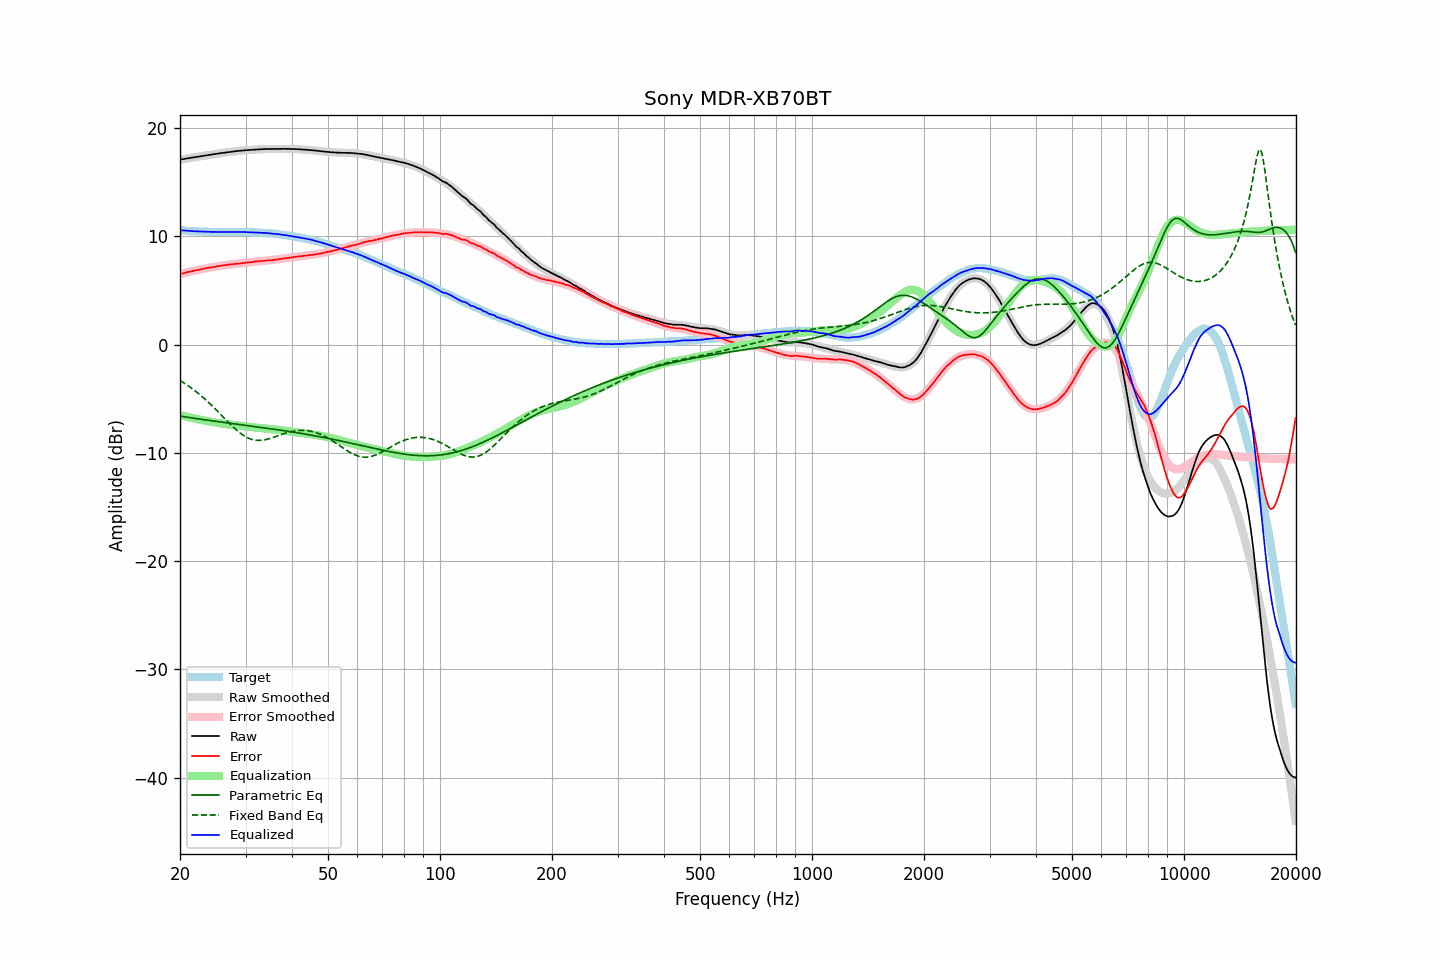

Values plotted in this chart, from the file beside it:
frequency, raw, error, smoothed, error_smoothed, equalization, parametric_eq, fixed_band_eq, equalized_raw, equalized_smoothed, target
20.00, 17.09, 6.52, 17.09, 6.51, -6.51, -6.61, -3.32, 10.57, 10.57, 10.57
20.20, 17.11, 6.55, 17.11, 6.55, -6.55, -6.63, -3.41, 10.56, 10.56, 10.56
20.40, 17.14, 6.59, 17.14, 6.59, -6.59, -6.66, -3.50, 10.55, 10.55, 10.55
20.61, 17.16, 6.62, 17.16, 6.63, -6.63, -6.68, -3.60, 10.53, 10.53, 10.54
20.81, 17.19, 6.67, 17.18, 6.66, -6.66, -6.70, -3.70, 10.53, 10.52, 10.52
21.02, 17.21, 6.70, 17.21, 6.70, -6.70, -6.72, -3.80, 10.51, 10.51, 10.51
21.23, 17.24, 6.74, 17.23, 6.73, -6.73, -6.75, -3.90, 10.51, 10.50, 10.50
21.44, 17.26, 6.75, 17.26, 6.77, -6.77, -6.77, -4.01, 10.49, 10.49, 10.50
21.66, 17.28, 6.79, 17.28, 6.80, -6.80, -6.79, -4.12, 10.48, 10.48, 10.48
21.87, 17.31, 6.83, 17.31, 6.83, -6.83, -6.81, -4.23, 10.48, 10.47, 10.48
22.09, 17.33, 6.87, 17.33, 6.86, -6.86, -6.83, -4.35, 10.46, 10.47, 10.46
22.31, 17.35, 6.89, 17.35, 6.90, -6.90, -6.86, -4.46, 10.45, 10.46, 10.46
22.54, 17.38, 6.93, 17.38, 6.93, -6.93, -6.88, -4.59, 10.45, 10.45, 10.45
22.76, 17.40, 6.95, 17.40, 6.96, -6.96, -6.90, -4.71, 10.44, 10.45, 10.45
22.99, 17.43, 6.99, 17.42, 6.98, -6.98, -6.92, -4.84, 10.44, 10.44, 10.44
23.22, 17.45, 7.02, 17.45, 7.01, -7.01, -6.94, -4.97, 10.43, 10.44, 10.43
23.45, 17.48, 7.04, 17.47, 7.04, -7.04, -6.96, -5.10, 10.44, 10.43, 10.43
23.69, 17.50, 7.07, 17.50, 7.07, -7.07, -6.98, -5.24, 10.43, 10.42, 10.42
23.92, 17.52, 7.11, 17.52, 7.10, -7.10, -7.00, -5.38, 10.42, 10.42, 10.41
24.16, 17.54, 7.12, 17.54, 7.13, -7.13, -7.02, -5.52, 10.41, 10.42, 10.42
24.40, 17.57, 7.15, 17.57, 7.15, -7.15, -7.04, -5.66, 10.42, 10.41, 10.42
24.65, 17.59, 7.17, 17.59, 7.18, -7.18, -7.07, -5.81, 10.41, 10.41, 10.42
24.89, 17.61, 7.19, 17.61, 7.20, -7.20, -7.09, -5.95, 10.41, 10.41, 10.42
25.14, 17.63, 7.22, 17.63, 7.23, -7.23, -7.11, -6.10, 10.40, 10.41, 10.40
25.39, 17.66, 7.26, 17.65, 7.25, -7.25, -7.13, -6.25, 10.41, 10.41, 10.40
25.65, 17.68, 7.28, 17.68, 7.27, -7.27, -7.15, -6.41, 10.41, 10.40, 10.40
25.91, 17.70, 7.30, 17.70, 7.29, -7.29, -7.17, -6.56, 10.40, 10.40, 10.40
26.16, 17.72, 7.31, 17.72, 7.32, -7.32, -7.19, -6.71, 10.40, 10.40, 10.41
26.43, 17.74, 7.33, 17.74, 7.34, -7.34, -7.21, -6.86, 10.40, 10.40, 10.40
26.69, 17.76, 7.36, 17.76, 7.36, -7.36, -7.23, -7.02, 10.40, 10.40, 10.40
26.96, 17.78, 7.38, 17.78, 7.38, -7.38, -7.25, -7.17, 10.40, 10.40, 10.40
27.23, 17.80, 7.40, 17.80, 7.39, -7.39, -7.26, -7.32, 10.40, 10.40, 10.40
27.50, 17.82, 7.42, 17.82, 7.41, -7.41, -7.28, -7.46, 10.41, 10.40, 10.40
27.77, 17.83, 7.43, 17.83, 7.43, -7.43, -7.30, -7.60, 10.40, 10.40, 10.40
28.05, 17.85, 7.45, 17.85, 7.45, -7.45, -7.32, -7.74, 10.40, 10.40, 10.40
28.33, 17.87, 7.46, 17.87, 7.46, -7.46, -7.34, -7.88, 10.40, 10.40, 10.41
28.62, 17.89, 7.48, 17.88, 7.48, -7.48, -7.36, -8.00, 10.41, 10.41, 10.40
28.90, 17.90, 7.49, 17.90, 7.50, -7.50, -7.38, -8.12, 10.40, 10.40, 10.41
29.19, 17.92, 7.51, 17.91, 7.51, -7.51, -7.40, -8.24, 10.41, 10.40, 10.41
29.48, 17.93, 7.52, 17.93, 7.53, -7.53, -7.42, -8.34, 10.40, 10.40, 10.41
29.78, 17.95, 7.55, 17.94, 7.55, -7.55, -7.44, -8.44, 10.40, 10.40, 10.40
30.08, 17.96, 7.56, 17.96, 7.56, -7.56, -7.46, -8.53, 10.40, 10.39, 10.40
30.38, 17.97, 7.58, 17.97, 7.58, -7.58, -7.48, -8.60, 10.39, 10.39, 10.38
30.68, 17.98, 7.60, 17.98, 7.60, -7.60, -7.50, -8.67, 10.38, 10.38, 10.38
30.99, 17.99, 7.61, 17.99, 7.61, -7.61, -7.52, -8.73, 10.37, 10.38, 10.38
31.30, 18.00, 7.62, 18.00, 7.63, -7.63, -7.54, -8.78, 10.37, 10.37, 10.37
31.61, 18.01, 7.64, 18.01, 7.65, -7.65, -7.56, -8.81, 10.36, 10.36, 10.37
31.93, 18.03, 7.68, 18.02, 7.67, -7.67, -7.58, -8.84, 10.36, 10.36, 10.34
32.24, 18.03, 7.68, 18.03, 7.68, -7.68, -7.60, -8.85, 10.35, 10.35, 10.35
32.57, 18.04, 7.70, 18.04, 7.70, -7.70, -7.62, -8.86, 10.34, 10.34, 10.34
32.89, 18.05, 7.72, 18.04, 7.71, -7.71, -7.64, -8.85, 10.34, 10.33, 10.33
33.22, 18.05, 7.72, 18.05, 7.73, -7.73, -7.66, -8.84, 10.32, 10.32, 10.33
33.55, 18.06, 7.74, 18.06, 7.74, -7.74, -7.68, -8.82, 10.32, 10.32, 10.32
33.89, 18.07, 7.76, 18.06, 7.75, -7.75, -7.70, -8.79, 10.31, 10.31, 10.30
34.23, 18.07, 7.78, 18.06, 7.77, -7.77, -7.72, -8.76, 10.30, 10.30, 10.29
34.57, 18.07, 7.79, 18.07, 7.78, -7.78, -7.74, -8.72, 10.29, 10.29, 10.28
34.92, 18.07, 7.80, 18.07, 7.80, -7.80, -7.76, -8.67, 10.27, 10.28, 10.27
35.27, 18.07, 7.79, 18.07, 7.81, -7.81, -7.79, -8.63, 10.26, 10.26, 10.28
35.62, 18.08, 7.82, 18.08, 7.82, -7.82, -7.81, -8.58, 10.25, 10.25, 10.25
35.97, 18.08, 7.83, 18.08, 7.84, -7.84, -7.83, -8.52, 10.24, 10.24, 10.25
... 635 more rows
